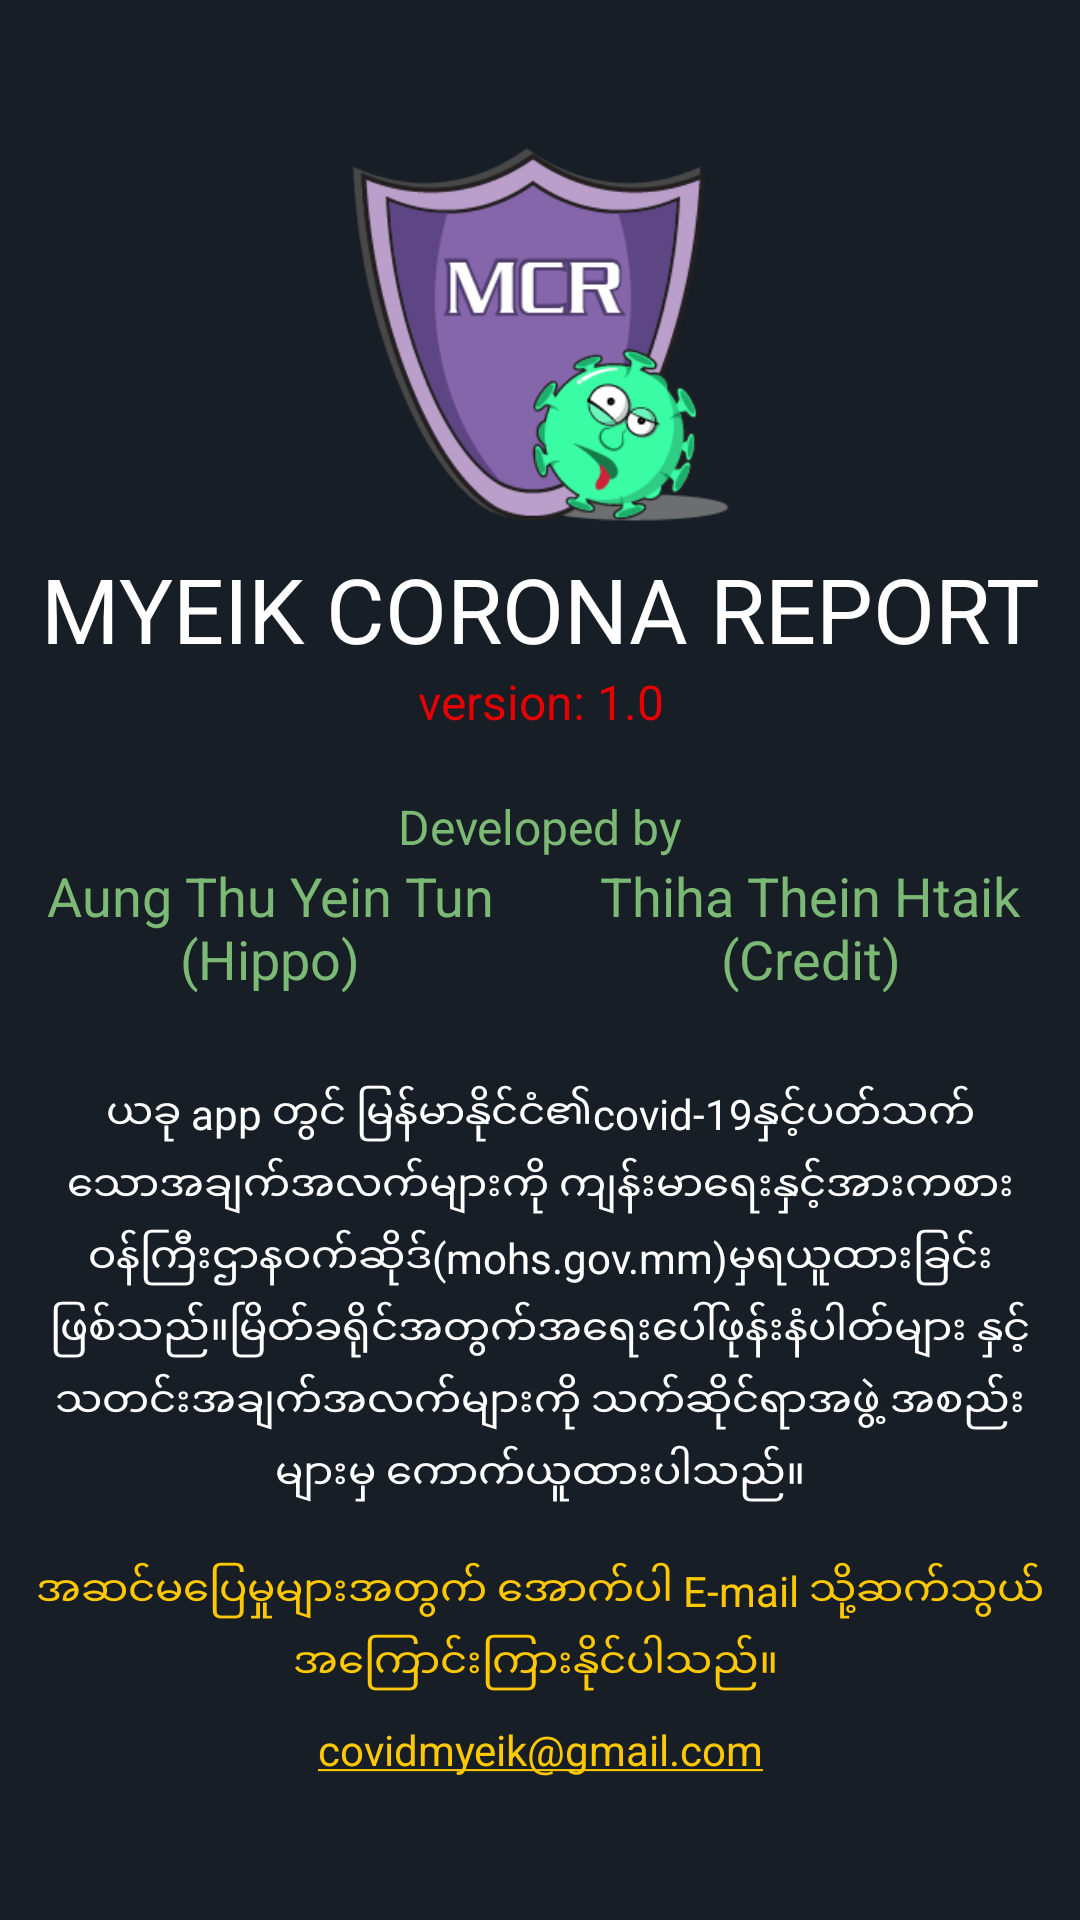

Layout XML and referenced resources for this Android screen:
<!-- AndroidManifest.xml: application theme AppTheme -->
<!-- res/layout/about_activity.xml -->
<?xml version="1.0" encoding="utf-8"?>
<androidx.constraintlayout.widget.ConstraintLayout xmlns:android="http://schemas.android.com/apk/res/android"
    xmlns:app="http://schemas.android.com/apk/res-auto"
    android:layout_width="match_parent"
    android:layout_height="match_parent"
    android:background="@color/colorPrimary">

    <LinearLayout
        android:layout_width="match_parent"
        android:layout_height="wrap_content"
        android:orientation="vertical"
        app:layout_constraintBottom_toBottomOf="parent"
        app:layout_constraintEnd_toEndOf="parent"
        app:layout_constraintStart_toStartOf="parent"
        app:layout_constraintTop_toTopOf="parent">

        <androidx.appcompat.widget.AppCompatImageView
            android:layout_width="130dp"
            android:layout_height="130dp"
            android:layout_gravity="center"
            android:src="@drawable/logoone" />

        <com.google.android.material.textview.MaterialTextView
            style="@style/NameStyle"
            android:layout_width="match_parent"
            android:layout_height="wrap_content"
            android:gravity="center"
            android:text="MYEIK CORONA REPORT"
            android:textColor="#fff"
            android:layout_marginTop="5dp"
            android:textSize="30dp" />

        <com.google.android.material.textview.MaterialTextView
            style="@style/TotalFontStyle"
            android:layout_width="match_parent"
            android:layout_height="wrap_content"
            android:layout_marginBottom="20dp"
            android:gravity="center"
            android:text="version: 1.0"

            android:textColor="@color/colorTotalConfirmed"
            android:textSize="16dp" />

        <com.google.android.material.textview.MaterialTextView
            style="@style/TotalFontStyle"
            android:layout_width="match_parent"
            android:layout_height="wrap_content"
            android:gravity="center"
            android:text="Developed by"
            android:textColor="@color/colorTotalRecovered"
            android:textSize="16sp" />

        <LinearLayout
            android:layout_width="match_parent"
            android:layout_height="wrap_content"
            android:layout_marginBottom="20dp"
            android:orientation="horizontal">

            <com.google.android.material.textview.MaterialTextView
                android:id="@+id/tv_atyt"
                style="@style/NameStyle"
                android:layout_width="0dp"
                android:layout_height="wrap_content"
                android:layout_weight="1"
                android:gravity="center"
                android:text="Aung Thu Yein Tun (Hippo)"
                android:textColor="@color/colorTotalRecovered"
                android:textSize="18sp"
               />

            <com.google.android.material.textview.MaterialTextView
                android:id="@+id/tv_thth"
                style="@style/TotalFontStyle"
                android:layout_width="0dp"
                android:layout_height="wrap_content"
                android:layout_weight="1"
                android:gravity="center"
                android:text="Thiha Thein Htaik (Credit)"
                android:textColor="@color/colorTotalRecovered"
                android:textSize="18sp" />

        </LinearLayout>

        <com.google.android.material.textview.MaterialTextView
            style="@style/TotalFontStyle"
            android:layout_width="wrap_content"
            android:layout_height="wrap_content"
            android:layout_margin="10dp"
            android:gravity="center"
            android:lineSpacingExtra="5dp"
            android:text="ယခု app တွင် မြန်မာနိုင်ငံ၏covid-19နှင့်ပတ်သက်သောအချက်အလက်များကို ကျန်းမာရေးနှင့်အားကစားဝန်ကြီးဌာနဝက်ဆိုဒ်(mohs.gov.mm)မှရယူထားခြင်းဖြစ်သည်။မြိတ်ခရိုင်အတွက်အရေးပေါ်ဖုန်းနံပါတ်များ နှင့် သတင်းအချက်အလက်များကို သက်ဆိုင်ရာအဖွဲ့ အစည်းများမှ ကောက်ယူထားပါသည်။"
            android:textAlignment="center"
            android:textColor="#fff"
            android:textSize="14sp" />

        <com.google.android.material.textview.MaterialTextView
            style="@style/TotalFontStyle"
            android:layout_width="wrap_content"
            android:layout_height="wrap_content"
            android:layout_margin="10dp"
            android:gravity="center"
            android:lineSpacingExtra="5dp"
            android:text="အဆင်မပြေမှုများအတွက် အောက်ပါ E-mail သို့ဆက်သွယ်အကြောင်းကြားနိုင်ပါသည်။ "
            android:textAlignment="center"
            android:textColor="@color/colorAccent"
            android:textSize="14sp" />

        <com.google.android.material.textview.MaterialTextView
            style="@style/TotalFontStyle"
            android:layout_width="wrap_content"
            android:layout_height="wrap_content"
            android:layout_gravity="center"
            android:id="@+id/emailtv"
            android:gravity="center"
            android:lineSpacingExtra="5dp"
            android:text="covidmyeik@gmail.com"
            android:textAlignment="center"
            android:textColor="@color/colorAccent"
            android:textSize="14sp"
            android:autoLink="email"/>

    </LinearLayout>

</androidx.constraintlayout.widget.ConstraintLayout>
<!-- resources referenced by this layout -->
<resources>
  <color name="colorAccent">#FFC800</color>
  <color name="colorPrimary">#171E26</color>
  <color name="colorTotalConfirmed">#e60000</color>
  <color name="colorTotalRecovered">#7bb974</color>
  <!-- drawable logoone: png bitmap (drawable, 23393 bytes) -->
  <style name="NameStyle">
          <item name="fontFamily">@font/poppins_bold</item>
          <item name="android:textSize">36sp</item>
  
      </style>
  <style name="TotalFontStyle">
          <item name="fontFamily">@font/poppins_bold</item>
          <item name="android:textSize">36sp</item>
  
      </style>
  <style name="AppTheme" parent="Theme.MaterialComponents.Light.NoActionBar">
          
          <item name="colorPrimary">@color/colorPrimary</item>
          <item name="colorPrimaryDark">@color/colorPrimaryDark</item>
          <item name="colorAccent">@color/colorAccent</item>
      </style>
  <color name="colorPrimaryDark">#171E26</color>
</resources>
